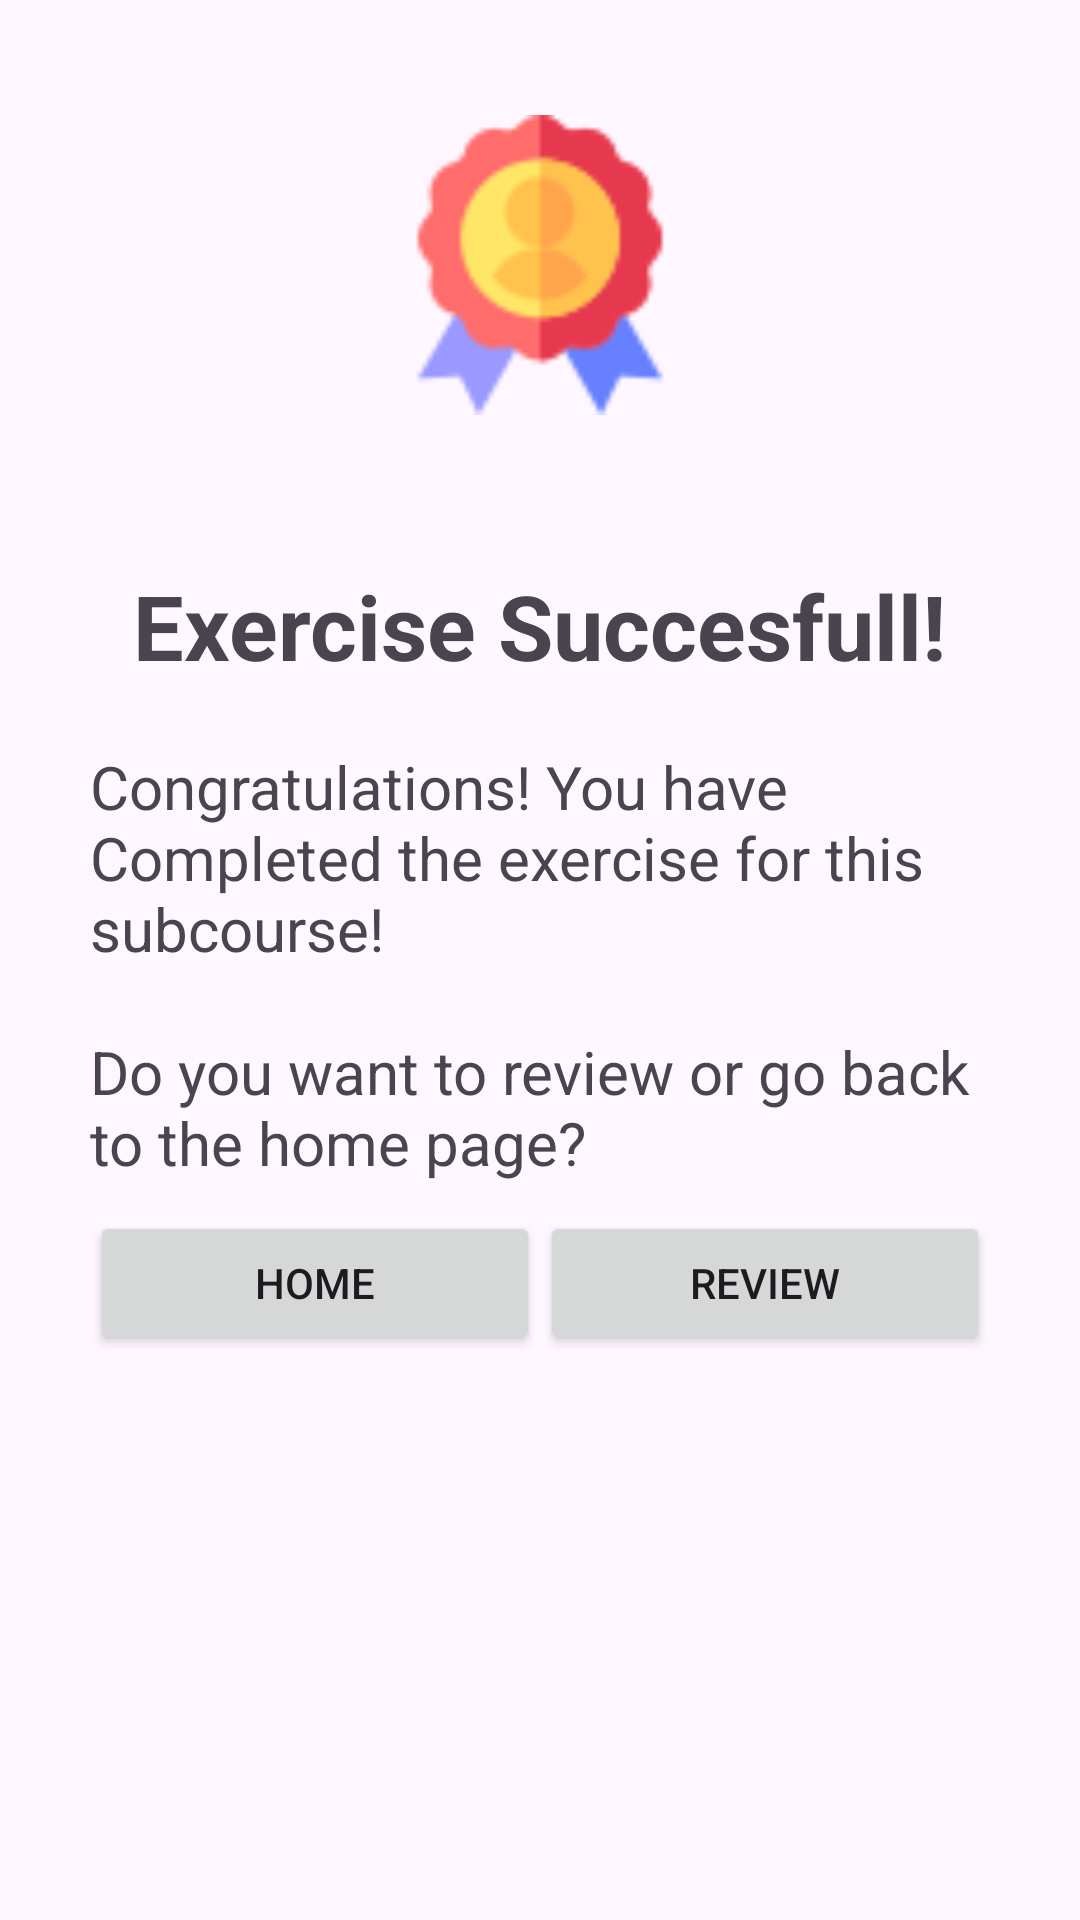

Layout XML and referenced resources for this Android screen:
<!-- AndroidManifest.xml: application theme Theme.MasterSQL -->
<!-- res/layout/activity_finish_exercise.xml -->
<?xml version="1.0" encoding="utf-8"?>
<androidx.constraintlayout.widget.ConstraintLayout xmlns:android="http://schemas.android.com/apk/res/android"
    xmlns:app="http://schemas.android.com/apk/res-auto"
    xmlns:tools="http://schemas.android.com/tools"
    android:layout_width="match_parent"
    android:layout_height="match_parent"
    tools:context=".FinishExerciseActivity">

    <ImageView
        android:id="@+id/imageView2"
        android:layout_width="100dp"
        android:layout_height="100dp"
        android:src="@drawable/user_award"
        app:layout_constraintLeft_toLeftOf="parent"
        app:layout_constraintRight_toRightOf="parent"
        app:layout_constraintBottom_toTopOf="@+id/lnExercise"
        android:layout_marginBottom="50dp"/>

    <LinearLayout
        android:id="@+id/lnExercise"
        android:layout_width="300dp"
        android:layout_height="wrap_content"
        android:orientation="vertical"
        app:layout_constraintLeft_toLeftOf="parent"
        app:layout_constraintRight_toRightOf="parent"
        app:layout_constraintBottom_toBottomOf="parent"
        app:layout_constraintTop_toTopOf="parent">

        <TextView
            android:id="@+id/textView5"
            android:layout_width="wrap_content"
            android:layout_height="wrap_content"
            android:text="Exercise Succesfull!"
            android:textSize="30sp"
            android:textStyle="bold"
            android:layout_gravity="top|center"/>

        <TextView
            android:id="@+id/textView8"
            android:layout_width="match_parent"
            android:layout_height="75dp"
            android:text="Congratulations! You have Completed the exercise for this subcourse!"
            android:layout_gravity="center_vertical"
            android:layout_marginTop="20dp"
            android:textSize="20sp"/>

        <TextView
            android:id="@+id/textView11"
            android:layout_width="match_parent"
            android:layout_height="60dp"
            android:text="Do you want to review or go back to the home page?"
            android:textSize="20sp"
            android:layout_marginTop="20dp"/>

        <LinearLayout
            android:layout_width="match_parent"
            android:layout_height="match_parent"
            android:orientation="horizontal">

            <Button
                android:id="@+id/btnHome"
                android:layout_width="wrap_content"
                android:layout_height="wrap_content"
                android:layout_weight="1"
                android:text="Home" />

            <Button
                android:id="@+id/btnReview"
                android:layout_width="wrap_content"
                android:layout_height="wrap_content"
                android:layout_weight="1"
                android:text="Review" />
        </LinearLayout>
    </LinearLayout>
</androidx.constraintlayout.widget.ConstraintLayout>
<!-- resources referenced by this layout -->
<resources>
  <!-- drawable user_award: png bitmap (drawable, 2955 bytes) -->
  <style name="Theme.MasterSQL" parent="Base.Theme.MasterSQL" />
  <style name="Base.Theme.MasterSQL" parent="Theme.Material3.DayNight.NoActionBar">
          
           <item name="colorPrimaryDark">@android:color/holo_blue_dark</item>
          <item name="titleTextColor">@android:color/white</item>
          <item name="titleTextStyle">@dimen/_40dp</item>
      </style>
  <dimen name="_40dp">40dp</dimen>
</resources>
